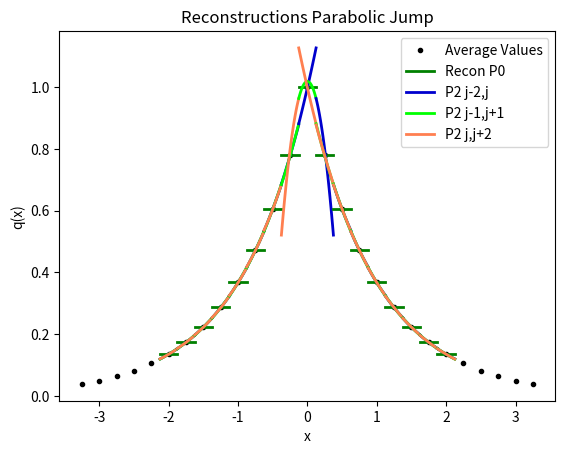

The matplotlib source for this figure:
from numpy import *
from numpy.linalg import solve,norm
from matplotlib.pyplot import plot,loglog,title,xlabel,ylabel,legend,xlim,ylim



def minmodL(q):
    qmin = min(q)
    qmax = max(q)
    if qmin>0:
        return qmin
    if qmax<0 :
        return qmax
    else:
        return 0

def SAL(q):
    qmin = min(q)
    qmax = max(q)
    if qmin>0:
        return 1
    if qmax<0 :
        return 1
    else:
        return 0

def SP_IC(x,dx):
    
    n = len(x)
    q = zeros(n)
    
    for i in range(n):
        if (x[i] < dx/2 and x[i] > - dx/2):
            q[i] = 1
    
    return q    


def DB_IC(x,dx,ldx):
    
    n = len(x)
    q = ones(n)
    
    for i in range(n):
        if (x[i] < 0.1*ldx):
            q[i] = 2
            
    
    return q  

def EXPPeak_IC(x):
    
    n = len(x)
    q = exp(-abs(x))
    
    return q  

def EXPPeakS_IC(x):
    
    n = len(x)
    # q = exp(-(x**2))
    q = 4 -(x**4)
    return q  

def Lin_IC(x):
    
    n = len(x)
    q = zeros(n)
    for i in range(n):
        if x[i] <= 0:
            q[i] = 20
        else:
            q[i] = 20 - (x[i])
    
    return q


def PB_IC(x,dx):
    
    n = len(x)
    xeh = x[int(n/2)] + 0.5*dx
    q = zeros(n)
    for i in range(n):
        if x[i] <= 0:
            q[i] = 2
        else:
            xmjh = x[i] - dx/2
            xpjh = x[i] + dx/2
            qamjh = 2*xmjh - ((xmjh )**3)/3.0
            qapjh = 2*xpjh - ((xpjh )**3)/3.0
            q[i] = (qapjh - qamjh)/ dx
    
    return q
    
   




def PlotAverages(x,q,dx):
    n = len(x)
    for i in range(n):
        xmh = x[i] - 0.5*dx
        xph = x[i] + 0.5*dx
        plot([xmh,xph], [q[i] , q[i]] , '--k')


def PolyIntegralError(LE,RE,AV,dx,Coeffs):
    LEInt = 0
    REInt=0
    n = len(Coeffs)
    
    for i in range(n):
        LEInt = LEInt + Coeffs[i]/(i+1)*LE**(i+1)
        REInt = REInt + Coeffs[i]/(i+1)*RE**(i+1)
    CA = (REInt - LEInt)/dx
    return abs(CA - AV)

def PlotBuildUpToQuad(x,q,dx,nG,np):
    n = len(x)
    errtol = 10.0**(-14)
    for i in range(nG,n-nG):
        xmh = x[i] - 0.5*dx
        xph = x[i] + 0.5*dx
        
        ndx = (xph - xmh)/np
        xplot = arange(xmh,xph + 0.5*ndx ,ndx)
        
        qaj = q[i]
        qajp1 = q[i+1]
        qajp2 = q[i+2]
        qajp3 = q[i+3]
        qajm1 = q[i-1]
        qajm2 = q[i-2]
        qajm3 = q[i-3]
        
        #Start with constant
        P0ja0 = qaj

        #Linear
        P1jtojp1a11,P1jtojp1a10,P1jtojp1SI  =  P1jtojp1(qaj,qajp1,dx)
        P1jm1toja11,P1jm1toja10,P1jm1tojSI  =  P1jm1toj(qaj,qajm1,dx)

            
            
        # Quadratic Terms
        P2jm2toja22,P2jm2toja21,P2jm2toja20,P2jm2tojSI = P2jm2toj(qajm2,qajm1,qaj,dx)   
        P2jm1tojp1a22,P2jm1tojp1a21,P2jm1tojp1a20,P2jm1tojp1SI  = P2jm1tojp1(qajp1,qaj,qajm1,dx)
        P2jtojp2a22,P2jtojp2a21,P2jtojp2a20,P2jtojp2SI =   P2jtojp2(qaj,qajp1,qajp2,dx) 
        
        P4jm2tojp2a44,P4jm2tojp2a43,P4jm2tojp2a42,P4jm2tojp2a41,P4jm2tojp2a40,P4jm2tojp22SI  = P4jm2tojp2(qajm2,qajm1,qaj,qajp1,qajp2,dx)

        P0jP  = 0*(xplot - x[i]) + P0ja0 
        
        P1jtojp1P =P1jtojp1a11*(xplot - x[i]) + P1jtojp1a10
        P1jm1tojP =P1jm1toja11*(xplot - x[i]) + P1jm1toja10
        
        CAP2 = P2jm1tojp1a21*(xplot - x[i])   +qaj
        
        P2jtojp2P = P2jtojp2a22*(xplot - x[i])**2 + P2jtojp2a21*(xplot - x[i])   +P2jtojp2a20
        P2jm1tojp1P = P2jm1tojp1a22*(xplot - x[i])**2 + P2jm1tojp1a21*(xplot - x[i])   +P2jm1tojp1a20
        P2jm2tojP = P2jm2toja22*(xplot - x[i])**2 + P2jm2toja21*(xplot - x[i])   +P2jm2toja20
        
        P4a2 = P4jm2tojp2a42
        P4a1 = P4jm2tojp2a41
        P4a0 = qaj -P4a2/3*(dx/2)**2 
        CAP4 = P4a2*(xplot - x[i])**2 + P4a1*(xplot - x[i])   +P4a0
                

        print(i,xmh,xph,'P1 j-1,j',P1jm1toja11,P1jm1toja10)
        print(i,xmh,xph,'P1 j,j+1',P1jtojp1a11,P1jtojp1a10)
        print(i,xmh,xph,'P1C j-1,j+1',P2jm1tojp1a21,P2jm1tojp1a20)
        
        # print(i,xmh,xph,'P2 j-2,j',P2jm2toja22,P2jm2toja21,P2jm2toja20)
        # print(i,xmh,xph,'P2 j,j+2',P2jtojp2a22,P2jtojp2a21,P2jtojp2a20)
        # print(i,xmh,xph,'P4C j-2,j+2',P4a2,P4a1,P4a0)
        # print(i,xmh,xph,'P40 P2 j,j+2',P4a2,P4a1,P4a0)
        # print(i,xmh,xph,'AP2 ', AA2, AA1, AA0)
        
        Ra2 = minmodL([P2jtojp2a22,P4a2,P2jm2toja22])
        Ra1 = minmodL([P2jtojp2a21,P4a1,P2jm2toja21])
        Ra0 = qaj - Ra2/3*(dx/2)**2 
        
        # print(i,xmh,xph,'R j-2,j+2',Ra2,Ra1,Ra0)

        lw =2
        if i == nG:
            plot(xplot, P0jP, '-',color ='green',label='Recon P0', linewidth= lw)   
                        
            
            plot(xplot, P2jm2tojP, '-',color = 'mediumblue',label='P2 j-2,j', linewidth=lw)
            plot(xplot, P2jm1tojp1P, '-',color ='lime',label='P2 j-1,j+1', linewidth=lw)        
            plot(xplot, P2jtojp2P, '-',color ='coral',label='P2 j,j+2', linewidth=lw)
            
        else:
            plot(xplot, P0jP, '-',color ='green', linewidth=lw)   
            
            
            plot(xplot, P2jm2tojP, '-',color = 'mediumblue', linewidth=lw)
            plot(xplot, P2jm1tojp1P, '-',color ='lime', linewidth=lw)
            plot(xplot, P2jtojp2P, '-',color ='coral', linewidth=lw)
            


#constant
def P0j(q,j):
    return q[j]


def P1jtojp1(qaj,qajp1,dx):
    return (qajp1 - qaj)/ dx ,qaj,(qaj**2 - 2*qaj*qajp1 + qajp1**2)

def P1jm1toj(qaj,qajm1,dx):
    return (qaj - qajm1)/ dx ,qaj,(qaj**2 - 2*qaj*qajm1 + qajm1**2)


def P2jtojp2(qaj,qajp1,qajp2,dx):
    a = (qajp2 - 2*qajp1 + qaj)/ (2*dx**2)
    b = (-qajp2 + 4*qajp1 - 3*qaj)/ (2*dx)
    c =  -qajp2/24 + qajp1/12 + 23*qaj/24
    return a,b,c,(10*qaj**2/3 - 31*qaj*qajp1/3 + 11*qaj*qajp2/3 + 25*qajp1**2/3 - 19*qajp1*qajp2/3 + 4*qajp2**2/3)

def P2jm1tojp1(qajp1,qaj,qajm1,dx):
    a =-qaj/dx**2 + qajm1/(2*dx**2) + qajp1/(2*dx**2)
    b=-qajm1/(2*dx) + qajp1/(2*dx)
    c=13*qaj/12 - qajm1/24 - qajp1/24
    return a,b,c,(13*qaj**2/3 - 13*qaj*qajm1/3 - 13*qaj*qajp1/3 + 4*qajm1**2/3 + 5*qajm1*qajp1/3 + 4*qajp1**2/3)


def P2jm2toj(qajm2,qajm1,qaj,dx):
    a = (qaj - 2*qajm1 + qajm2)/ (2*dx**2)
    b = (qajm2 - 4*qajm1 + 3*qaj)/ (2*dx)
    c =  -qajm2/24 + qajm1/12 + 23*qaj/24
    return a,b,c,(10*qaj**2/3 - 31*qaj*qajm1/3 + 11*qaj*qajm2/3 + 25*qajm1**2/3 - 19*qajm1*qajm2/3 + 4*qajm2**2/3)

def P4jm2tojp2(qajm2,qajm1,qaj,qajp1,qajp2,dx):
    a =  qaj/(4*dx**4) - qajm1/(6*dx**4) + qajm2/(24*dx**4) - qajp1/(6*dx**4) + qajp2/(24*dx**4)
    b = qajm1/(6*dx**3) - qajm2/(12*dx**3) - qajp1/(6*dx**3) + qajp2/(12*dx**3)
    c =-11*qaj/(8*dx**2) + 3*qajm1/(4*dx**2) - qajm2/(16*dx**2) + 3*qajp1/(4*dx**2) - qajp2/(16*dx**2)
    d = -17*qajm1/(24*dx) + 5*qajm2/(48*dx) + 17*qajp1/(24*dx) - 5*qajp2/(48*dx)
    e = 1067*qaj/960 - 29*qajm1/480 + 3*qajm2/640 - 29*qajp1/480 + 3*qajp2/640

    
    SI = 77051*qaj**2/1680 - 24923*qaj*qajm1/420 + 7547*qaj*qajm2/560 - 24923*qaj*qajp1/420 + 7547*qaj*qajp2/560 + 104963*qajm1**2/5040 - 51001*qajm1*qajm2/5040 + 89549*qajm1*qajp1/2520 - 38947*qajm1*qajp2/5040 + 1727*qajm2**2/1260 - 38947*qajm2*qajp1/5040 + 8209*qajm2*qajp2/5040 + 104963*qajp1**2/5040 - 51001*qajp1*qajp2/5040 + 1727*qajp2**2/1260
    
    return a,b,c,d,e,SI

def P3jtojp3(qaj,qajp1,qajp2,qajp3,dx):
    a=(3*qajp1 - 3*qajp2 + qajp3 - qaj)/(6*dx**3)
    b=(-5*qajp1 + 4*qajp2 - qajp3 + 2*qaj)/(2*dx**2)
    c=(69*qajp1 - 33*qajp2 + 7*qajp3 - 43*qaj)/(24*dx)
    d=5*qajp1/24 - qajp2/6 + qajp3/24 + 11*qaj/12
    
    SmoothnessIndicator = 11003*qajp1**2/240 - 8623*qajp1*qajp2/120 \
    + 2321*qajp1*qajp3/120 - 1567*qajp1*qaj/40 + 7043*qajp2**2/240 \
    - 647*qajp2*qajp3/40 + 3521*qajp2*qaj/120 + 547*qajp3**2/240 \
    - 309*qajp3*qaj/40 + 2107*qaj**2/240        

    return a,b,c,d,SmoothnessIndicator


def P3jm1tojp2(qaj,qajm1,qajp1,qajp2,dx):
    a=(-3*qajp1 + qajp2 - qajm1 + 3*qaj)/(6*dx**3)
    b=(qajp1 + qajm1 - 2*qaj)/(2*dx**2)
    c=(27*qajp1 - 5*qajp2 - 7*qajm1 - 15*qaj)/(24*dx)
    d=-qajp1/24 - qajm1/24 + 13*qaj/12
    
    SmoothnessIndicator = 2843*qajp1**2/240 - 821*qajp1*qajp2/120 \
    + 961*qajp1*qajm1/120 - 2983*qajp1*qaj/120 + 89*qajp2**2/80 \
    - 247*qajp2*qajm1/120 + 267*qajp2*qaj/40 + 547*qajm1**2/240 \
    - 1261*qajm1*qaj/120 + 3443*qaj**2/240

    return a,b,c,d,SmoothnessIndicator

def P3jm2tojp1(qaj,qajm1,qajm2,qajp1,dx):
    a=(qajp1 + 3*qajm1 - qajm2 - 3*qaj)/(6*dx**3)
    b=(qajp1 + qajm1 - 2*qaj)/(2*dx**2)
    c=(7*qajp1- 27*qajm1 + 5*qajm2 + 15*qaj)/(24*dx)
    d=-qajp1/24 - qajm1/24 + 13*qaj/12
    
    SmoothnessIndicator = 547*qajp1**2/240 + 961*qajp1*qajm1/120 \
    - 247*qajp1*qajm2/120 - 1261*qajp1*qaj/120 + 2843*qajm1**2/240 \
    - 821*qajm1*qajm2/120 - 2983*qajm1*qaj/120 + 89*qajm2**2/80 \
    + 267*qajm2*qaj/40 + 3443*qaj**2/240

    return a,b,c,d,SmoothnessIndicator


def P3jm3toj(qaj,qajm1,qajm2,qajm3,dx):
    a=(-3*qajm1 + 3*qajm2 - qajm3 + qaj)/(6*dx**3)
    b=(-5*qajm1 + 4*qajm2 - qajm3 + 2*qaj)/(2*dx**2)
    c=(-69*qajm1 + 33*qajm2 - 7*qajm3 + 43*qaj)/(24*dx)
    d=5*qajm1/24 - qajm2/6 + qajm3/24 + 11*qaj/12
    
    SmoothnessIndicator = 11003*qajm1**2/240 - 8623*qajm1*qajm2/120 \
    + 2321*qajm1*qajm3/120 - 1567*qajm1*qaj/40 + 7043*qajm2**2/240 \
    - 647*qajm2*qajm3/40 + 3521*qajm2*qaj/120 + 547*qajm3**2/240 \
    - 309*qajm3*qaj/40 + 2107*qaj**2/240

    return a,b,c,d,SmoothnessIndicator


def P6jm3tojp3(qajm3,qajm2,qajm1,qaj,qajp1,qajp2,qajp3,dx):
    a = -qaj/(36*dx**6) + qajm1/(48*dx**6) - qajm2/(120*dx**6) + qajm3/(720*dx**6) + qajp1/(48*dx**6) - qajp2/(120*dx**6) + qajp3/(720*dx**6)
    b = -qajm1/(48*dx**5) + qajm2/(60*dx**5) - qajm3/(240*dx**5) + qajp1/(48*dx**5) - qajp2/(60*dx**5) + qajp3/(240*dx**5)
    c = 61*qaj/(144*dx**4) - 19*qajm1/(64*dx**4) + 3*qajm2/(32*dx**4) - 5*qajm3/(576*dx**4) - 19*qajp1/(64*dx**4) + 3*qajp2/(32*dx**4) - 5*qajp3/(576*dx**4)
    d =83*qajm1/(288*dx**3) - 13*qajm2/(72*dx**3) + 7*qajm3/(288*dx**3) - 83*qajp1/(288*dx**3) + 13*qajp2/(72*dx**3) - 7*qajp3/(288*dx**3)
    e =-301*qaj/(192*dx**2) + 229*qajm1/(256*dx**2) - 77*qajm2/(640*dx**2) + 37*qajm3/(3840*dx**2) + 229*qajp1/(256*dx**2) - 77*qajp2/(640*dx**2) + 37*qajp3/(3840*dx**2)
    f = -1891*qajm1/(2304*dx) + 559*qajm2/(2880*dx) - 259*qajm3/(11520*dx) + 1891*qajp1/(2304*dx) - 559*qajp2/(2880*dx) + 259*qajp3/(11520*dx)
    g = 30251*qaj/26880 - 7621*qajm1/107520 + 159*qajm2/17920 - 5*qajm3/7168 - 7621*qajp1/107520 + 159*qajp2/17920 - 5*qajp3/7168

    
    SI = 1607739169*qaj**2/2993760 - 790531177*qaj*qajm1/997920 + 1506944981*qaj*qajm2/4989600 - 701563133*qaj*qajm3/14968800 - 790531177*qaj*qajp1/997920 + 1506944981*qaj*qajp2/4989600 - 701563133*qaj*qajp3/14968800 + 16790707*qajm1**2/55440 - 176498513*qajm1*qajm2/739200 + 761142961*qajm1*qajm3/19958400 + 250523543*qajm1*qajp1/443520 - 464678369*qajm1*qajp2/2217600 + 158544319*qajm1*qajp3/4989600 + 108444169*qajm2**2/2217600 - 323333323*qajm2*qajm3/19958400 - 464678369*qajm2*qajp1/2217600 + 84263749*qajm2*qajp2/1108800 - 225623953*qajm2*qajp3/19958400 + 2627203*qajm3**2/1871100 + 158544319*qajm3*qajp1/4989600 - 225623953*qajm3*qajp2/19958400 + 99022657*qajm3*qajp3/59875200 + 16790707*qajp1**2/55440 - 176498513*qajp1*qajp2/739200 + 761142961*qajp1*qajp3/19958400 + 108444169*qajp2**2/2217600 - 323333323*qajp2*qajp3/19958400 + 2627203*qajp3**2/1871100    
    return a,b,c,d,e,f,g,SI

nG = 5
sx = -2.0
ex = 2.0
dx = 0.25
hdx = dx/20.0
theta = 1.0
x = arange(sx - nG*dx,ex + (nG+1)*dx,dx)
xh = arange(sx- nG*dx,ex + (nG+1)*dx,hdx)


# q =  SP_IC(x,dx) 
# qh =  SP_IC(xh,hdx)

# q =  DB_IC(x,dx,dx) 
# qh =  DB_IC(xh,hdx,dx)

q =  EXPPeak_IC(x)
qh =  EXPPeak_IC(xh)

# q =  EXPPeakS_IC(x)
# qh =  EXPPeakS_IC(xh)

# q = Lin_IC(x)
# qh = Lin_IC(xh)

# q = PB_IC(x,dx)
# qh = PB_IC(xh,hdx)

# plot(xh,qh,'--k', label='Analytic Value')
plot(x,q,'.k', label='Average Values')
# PlotAverages(x,q,dx)


# PlotLimLinears(x,q,dx,nG,20)
# PlotLimQuadratics(x,q,dx,nG,20)
# PlotLimCubics(x,q,dx,nG,20)

PlotBuildUpToQuad(x,q,dx,nG,20)

legend()
s = "Reconstructions Parabolic Jump"
title(s)
ylabel('q(x)')
xlabel('x')
# xlim((sx,ex))
# ylim((min(q[nG :-nG])*0.99,max(q[nG :-nG])*1.01))

#Look at different Linears


